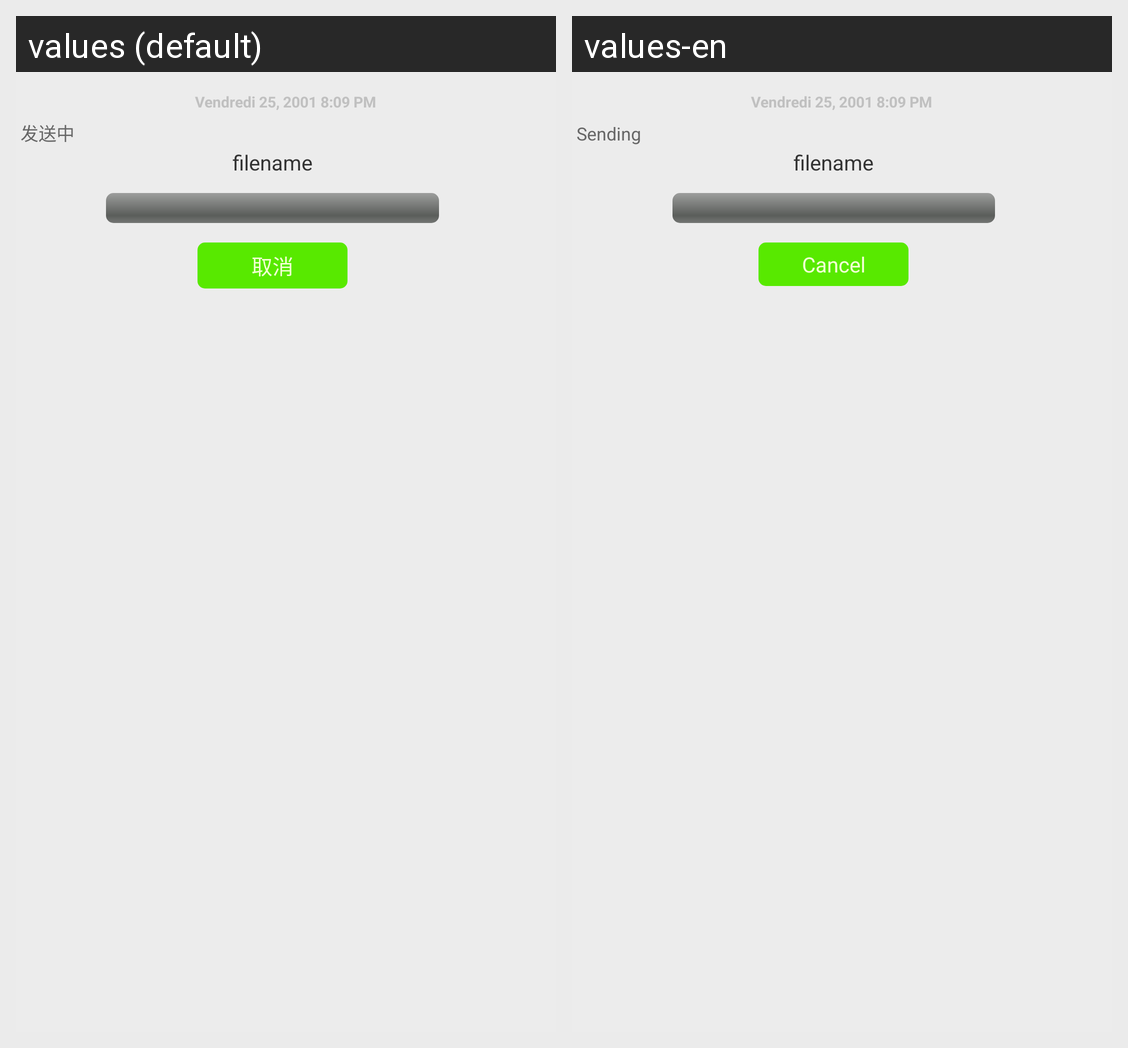

For this localized Android screen grid, give each drawn string resource with its value in every locale shown.
Android screen res/layout/screen_chat_item_progress_send.xml rendered under 2 locales, left to right: values (default), values-en. Device: Nexus 5 (rendered at 1080×1920; each locale shown at half size, 540×960, under a caption strip naming it); theme android:Theme.NoTitleBar.
Strings drawn on this screen, with the default value and each locale's value (text and hints the layout hard-codes, and strings that could not be matched under every locale, appear in the picture but are not listed):

chat_progress_sening
  values: 发送中
  values-en: Sending

chat_item_progress_cancel
  values: 取消
  values-en: Cancel
